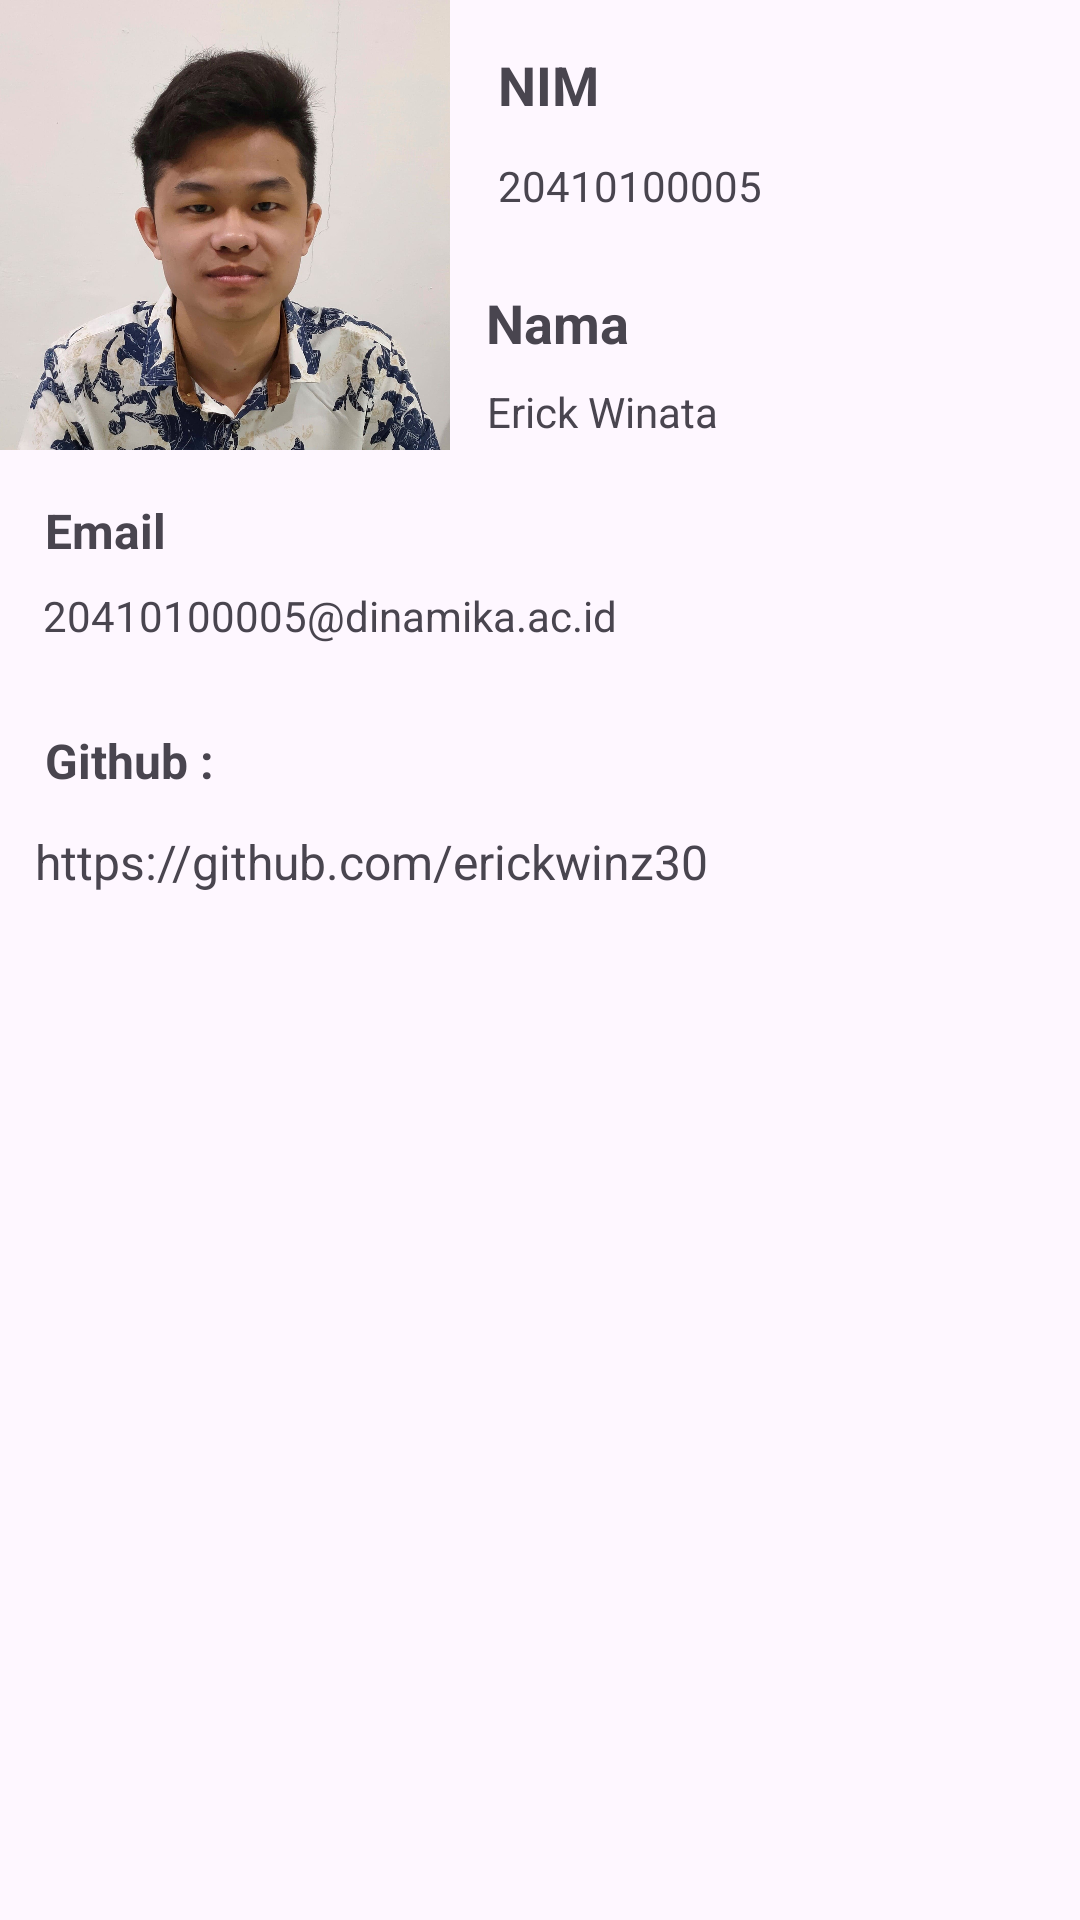

Here is an Android app screen rendered from its layout file. Give the layout XML and the strings, colors and styles it references.
<!-- AndroidManifest.xml: application theme Theme.UASMobile_005 -->
<!-- res/layout/fragment_about_me.xml -->
<?xml version="1.0" encoding="utf-8"?>
<androidx.constraintlayout.widget.ConstraintLayout xmlns:android="http://schemas.android.com/apk/res/android"
    xmlns:tools="http://schemas.android.com/tools"
    xmlns:app="http://schemas.android.com/apk/res-auto"
    android:layout_width="match_parent"
    android:layout_height="match_parent"
    tools:context=".FragmentAboutMe"
    android:layout_margin="16dp">

    <ImageView
    android:id="@+id/fotoMahasiswa"
    android:layout_width="150dp"
    android:layout_height="150dp"
    android:background="@drawable/data_diri"
    android:scaleType="fitXY"
    app:layout_constraintStart_toStartOf="parent"
    app:layout_constraintTop_toTopOf="parent"
    tools:srcCompat="@drawable/data_diri"/>

    <TextView
        android:id="@+id/nimMahasiswa"
        android:layout_width="wrap_content"
        android:layout_height="wrap_content"
        android:layout_marginStart="16dp"
        android:layout_marginTop="16dp"
        android:layout_toEndOf="@+id/fotoMahasiswa"
        android:text="NIM"
        android:textSize="18sp"
        android:textStyle="bold"
        app:layout_constraintStart_toEndOf="@+id/fotoMahasiswa"
        app:layout_constraintTop_toTopOf="parent" />

    <TextView
        android:id="@+id/namaMahasiswa"
        android:layout_width="wrap_content"
        android:layout_height="wrap_content"
        android:layout_below="@+id/fotoMahasiswa"
        android:layout_marginTop="24dp"
        android:text="Nama"
        android:textSize="18sp"
        android:textStyle="bold"
        app:layout_constraintEnd_toEndOf="parent"
        app:layout_constraintHorizontal_bias="0.074"
        app:layout_constraintStart_toEndOf="@+id/fotoMahasiswa"
        app:layout_constraintTop_toBottomOf="@+id/textView3" />

    <TextView
        android:id="@+id/textView6"
        android:layout_width="wrap_content"
        android:layout_height="wrap_content"
        android:layout_marginTop="8dp"
        android:text="Erick Winata"
        app:layout_constraintEnd_toEndOf="parent"
        app:layout_constraintHorizontal_bias="0.092"
        app:layout_constraintStart_toEndOf="@+id/fotoMahasiswa"
        app:layout_constraintTop_toBottomOf="@+id/namaMahasiswa" />

    <TextView
        android:id="@+id/emailMahasiswa"
        android:layout_width="wrap_content"
        android:layout_height="wrap_content"
        android:layout_below="@+id/namaMahasiswa"
        android:layout_marginTop="16dp"
        android:text="Email"
        android:textSize="16sp"
        android:textStyle="bold"
        app:layout_constraintEnd_toEndOf="parent"
        app:layout_constraintHorizontal_bias="0.047"
        app:layout_constraintStart_toStartOf="parent"
        app:layout_constraintTop_toBottomOf="@+id/fotoMahasiswa" />

    <TextView
        android:id="@+id/textView7"
        android:layout_width="wrap_content"
        android:layout_height="wrap_content"
        android:layout_marginTop="8dp"
        android:text="20410100005@dinamika.ac.id"
        app:layout_constraintEnd_toEndOf="parent"
        app:layout_constraintHorizontal_bias="0.085"
        app:layout_constraintStart_toStartOf="parent"
        app:layout_constraintTop_toBottomOf="@+id/emailMahasiswa" />

    <TextView
        android:id="@+id/txtGithub"
        android:layout_width="wrap_content"
        android:layout_height="wrap_content"
        android:layout_below="@+id/emailMahasiswa"
        android:layout_marginTop="28dp"
        android:text="Github : "
        android:textSize="16sp"
        android:textStyle="bold"
        app:layout_constraintEnd_toEndOf="parent"
        app:layout_constraintHorizontal_bias="0.05"
        app:layout_constraintStart_toStartOf="parent"
        app:layout_constraintTop_toBottomOf="@+id/textView7" />

    <TextView
        android:id="@+id/githubMahasiswa"
        android:layout_width="wrap_content"
        android:layout_height="wrap_content"
        android:layout_below="@+id/emailMahasiswa"
        android:layout_marginTop="12dp"
        android:layout_toEndOf="@id/txtGithub"
        android:text="https://github.com/erickwinz30"
        android:textSize="16sp"
        app:layout_constraintEnd_toEndOf="parent"
        app:layout_constraintHorizontal_bias="0.085"
        app:layout_constraintStart_toStartOf="parent"
        app:layout_constraintTop_toBottomOf="@+id/txtGithub" />

    <TextView
        android:id="@+id/textView3"
        android:layout_width="wrap_content"
        android:layout_height="wrap_content"
        android:layout_marginStart="16dp"
        android:layout_marginTop="12dp"
        android:text="20410100005"
        app:layout_constraintEnd_toEndOf="parent"
        app:layout_constraintHorizontal_bias="0.0"
        app:layout_constraintStart_toEndOf="@+id/fotoMahasiswa"
        app:layout_constraintTop_toBottomOf="@+id/nimMahasiswa" />

</androidx.constraintlayout.widget.ConstraintLayout>
<!-- resources referenced by this layout -->
<resources>
  <!-- drawable data_diri: jpeg bitmap (drawable, 188819 bytes) -->
  <style name="Theme.UASMobile_005" parent="Theme.Material3.DayNight.NoActionBar">
          
          <item name="colorPrimary">@color/purple_500</item>
          <item name="colorPrimaryVariant">@color/purple_700</item>
          <item name="colorOnPrimary">@color/white</item>
          
          <item name="colorSecondary">@color/teal_200</item>
          <item name="colorSecondaryVariant">@color/teal_700</item>
          <item name="colorOnSecondary">@color/black</item>
          
          <item name="android:statusBarColor" tools:targetApi="l">?attr/colorPrimaryVariant</item>
          
      </style>
  <!-- not gathered from this repository: default colours our renderer supplied (Android Studio template values) -->
  <color name="purple_500">#FF6200EE</color>
  <color name="purple_700">#FF3700B3</color>
  <color name="teal_200">#FF03DAC5</color>
  <color name="teal_700">#FF018786</color>
  <color name="black">#FF000000</color>
  <color name="white">#FFFFFFFF</color>
</resources>
